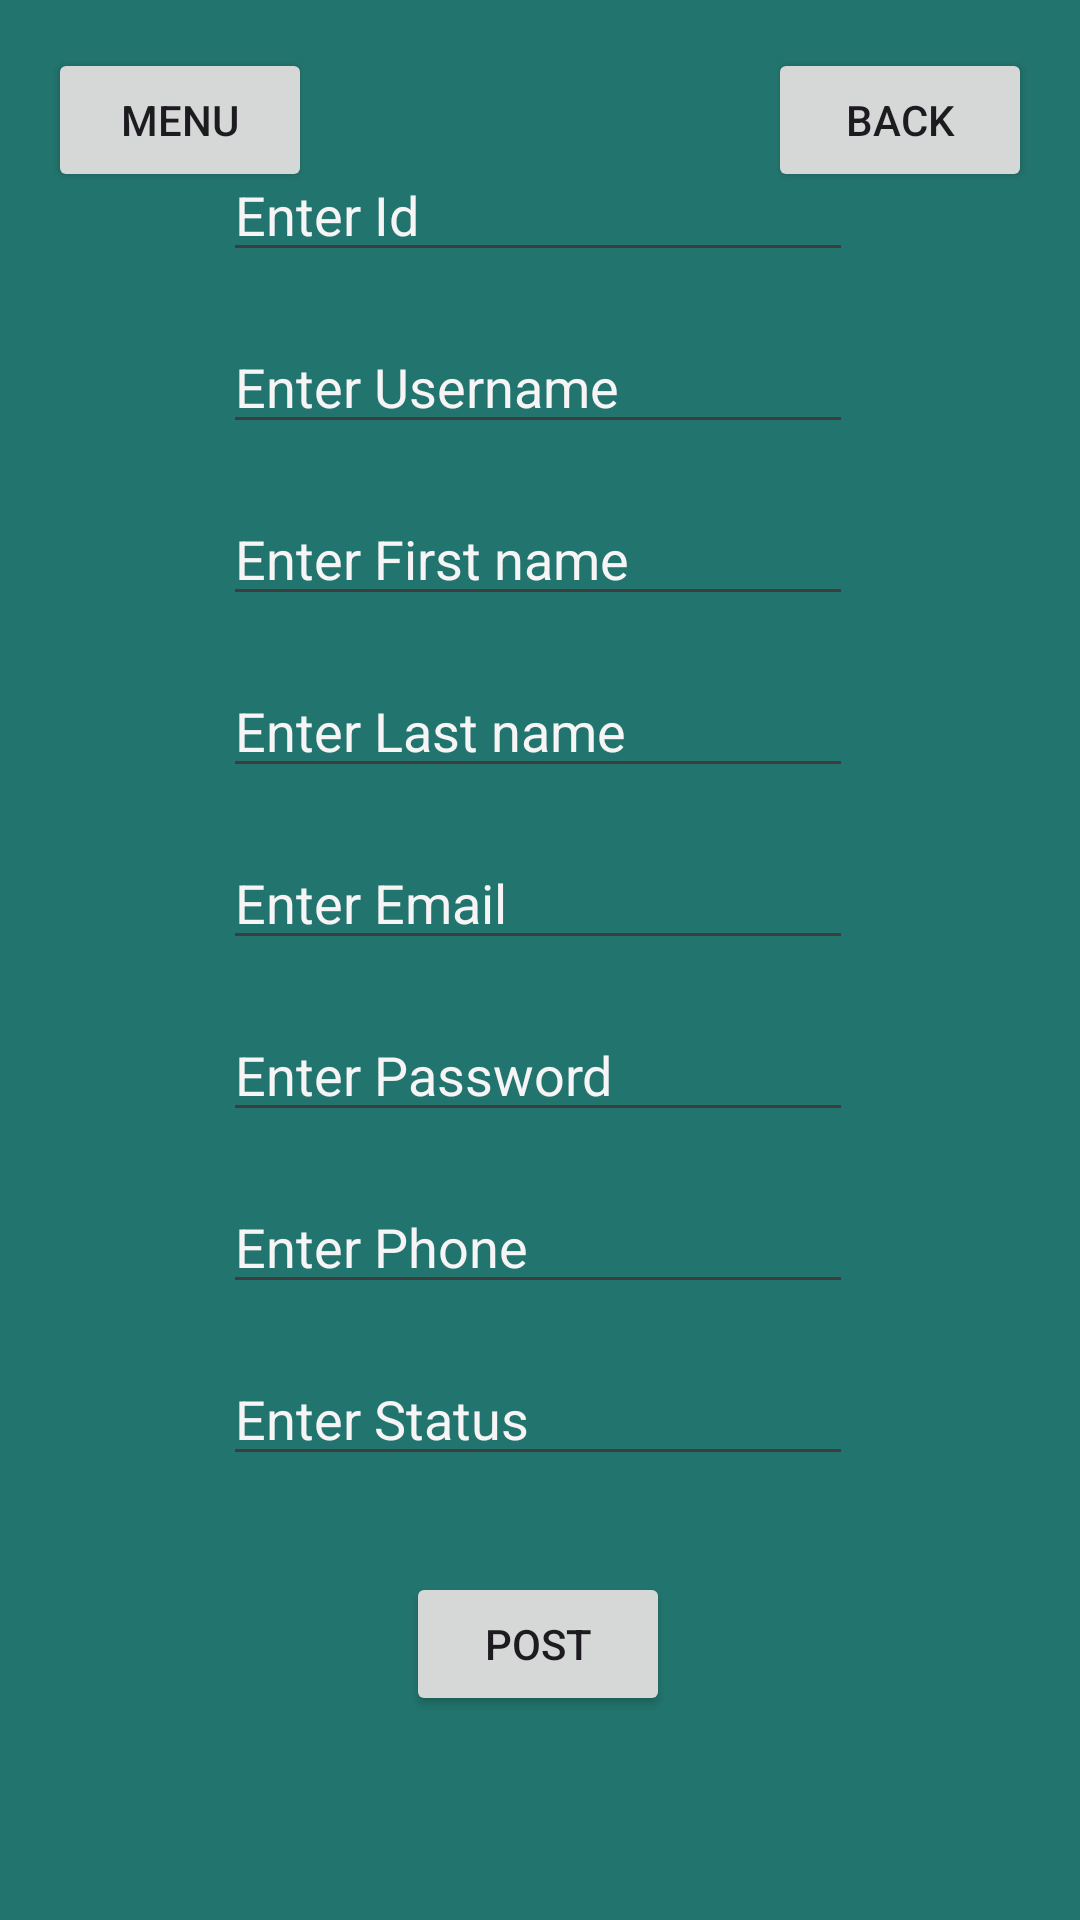

Android layout source for this screen:
<!-- AndroidManifest.xml: application theme Theme.PetStore_SlepcovaK -->
<!-- res/layout/activity_postuser.xml -->
<?xml version="1.0" encoding="utf-8"?>
<androidx.constraintlayout.widget.ConstraintLayout xmlns:android="http://schemas.android.com/apk/res/android"
    xmlns:app="http://schemas.android.com/apk/res-auto"
    xmlns:tools="http://schemas.android.com/tools"
    android:layout_width="match_parent"
    android:layout_height="match_parent"
    android:background="#22756E">

    <Button
        android:id="@+id/btnUserMenu"
        android:layout_width="wrap_content"
        android:layout_height="wrap_content"
        android:layout_marginStart="16dp"
        android:layout_marginTop="16dp"
        android:onClick="Menu"
        android:text="Menu"
        app:layout_constraintStart_toStartOf="parent"
        app:layout_constraintTop_toTopOf="parent" />

    <Button
        android:id="@+id/btnUserFInd"
        android:layout_width="wrap_content"
        android:layout_height="wrap_content"
        android:layout_marginTop="16dp"
        android:layout_marginEnd="16dp"
        android:onClick="Back"
        android:text="Back"
        app:layout_constraintEnd_toEndOf="parent"
        app:layout_constraintTop_toTopOf="parent" />

    <Button
        android:id="@+id/btnUserPost"
        android:layout_width="wrap_content"
        android:layout_height="wrap_content"
        android:layout_marginBottom="68dp"
        android:onClick="Post"
        android:text="Post"
        app:layout_constraintBottom_toBottomOf="parent"
        app:layout_constraintEnd_toEndOf="parent"
        app:layout_constraintHorizontal_bias="0.498"
        app:layout_constraintStart_toStartOf="parent" />

    <EditText
        android:id="@+id/edUserPostId"
        android:layout_width="wrap_content"
        android:layout_height="wrap_content"
        android:layout_marginBottom="16dp"
        android:backgroundTint="#3E3C3C"
        android:drawableTint="#FFFFFF"
        android:ems="10"
        android:hint="Enter Id"
        android:inputType="number"
        android:textColorHint="#F6F4F4"
        app:layout_constraintBottom_toTopOf="@+id/edUserPostUsername"
        app:layout_constraintEnd_toEndOf="@+id/edUserPostUsername"
        app:layout_constraintStart_toStartOf="@+id/edUserPostUsername" />

    <EditText
        android:id="@+id/edUserPostUsername"
        android:layout_width="wrap_content"
        android:layout_height="wrap_content"
        android:layout_marginBottom="16dp"
        android:backgroundTint="#3E3C3C"
        android:ems="10"
        android:hint="Enter Username"
        android:inputType="text"
        android:textColorHint="#F6F4F4"
        app:layout_constraintBottom_toTopOf="@+id/edUserPostFirstName"
        app:layout_constraintEnd_toEndOf="@+id/edUserPostFirstName"
        app:layout_constraintStart_toStartOf="@+id/edUserPostFirstName" />

    <EditText
        android:id="@+id/edUserPostFirstName"
        android:layout_width="wrap_content"
        android:layout_height="wrap_content"
        android:layout_marginBottom="16dp"
        android:backgroundTint="#3E3C3C"
        android:ems="10"
        android:hint="Enter First name"
        android:inputType="text"
        android:textColorHint="#F6F4F4"
        app:layout_constraintBottom_toTopOf="@+id/edUserPostLastName"
        app:layout_constraintEnd_toEndOf="@+id/edUserPostLastName"
        app:layout_constraintStart_toStartOf="@+id/edUserPostLastName" />

    <EditText
        android:id="@+id/edUserPostLastName"
        android:layout_width="wrap_content"
        android:layout_height="wrap_content"
        android:layout_marginBottom="16dp"
        android:backgroundTint="#3E3C3C"
        android:ems="10"
        android:hint="Enter Last name"
        android:inputType="text"
        android:textColorHint="#F6F4F4"
        app:layout_constraintBottom_toTopOf="@+id/edUserPostEmail"
        app:layout_constraintEnd_toEndOf="@+id/edUserPostEmail"
        app:layout_constraintStart_toStartOf="@+id/edUserPostEmail" />

    <EditText
        android:id="@+id/edUserPostEmail"
        android:layout_width="wrap_content"
        android:layout_height="wrap_content"
        android:layout_marginBottom="16dp"
        android:backgroundTint="#3E3C3C"
        android:ems="10"
        android:hint="Enter Email"
        android:inputType="text"
        android:textColorHint="#F6F4F4"
        app:layout_constraintBottom_toTopOf="@+id/edUserPostPassword"
        app:layout_constraintEnd_toEndOf="@+id/edUserPostPassword"
        app:layout_constraintStart_toStartOf="@+id/edUserPostPassword" />

    <EditText
        android:id="@+id/edUserPostPassword"
        android:layout_width="wrap_content"
        android:layout_height="wrap_content"
        android:layout_marginBottom="16dp"
        android:backgroundTint="#3E3C3C"
        android:ems="10"
        android:hint="Enter Password"
        android:inputType="text"
        android:textColorHint="#F6F4F4"
        app:layout_constraintBottom_toTopOf="@+id/edUserPostPhone"
        app:layout_constraintEnd_toEndOf="@+id/edUserPostPhone"
        app:layout_constraintStart_toStartOf="@+id/edUserPostPhone" />

    <EditText
        android:id="@+id/edUserPostPhone"
        android:layout_width="wrap_content"
        android:layout_height="wrap_content"
        android:layout_marginBottom="16dp"
        android:backgroundTint="#3E3C3C"
        android:ems="10"
        android:hint="Enter Phone"
        android:inputType="text"
        android:textColorHint="#F6F4F4"
        app:layout_constraintBottom_toTopOf="@+id/edUserPostStatus"
        app:layout_constraintEnd_toEndOf="@+id/edUserPostStatus"
        app:layout_constraintStart_toStartOf="@+id/edUserPostStatus" />

    <EditText
        android:id="@+id/edUserPostStatus"
        android:layout_width="wrap_content"
        android:layout_height="wrap_content"
        android:layout_marginBottom="32dp"
        android:backgroundTint="#3E3C3C"
        android:ems="10"
        android:hint="Enter Status"
        android:inputType="number"
        android:textColorHint="#F6F4F4"
        app:layout_constraintBottom_toTopOf="@+id/btnUserPost"
        app:layout_constraintEnd_toEndOf="@+id/btnUserPost"
        app:layout_constraintStart_toStartOf="@+id/btnUserPost" />

</androidx.constraintlayout.widget.ConstraintLayout>
<!-- resources referenced by this layout -->
<resources>
  <style name="Theme.PetStore_SlepcovaK" parent="Base.Theme.PetStore_SlepcovaK" />
  <style name="Base.Theme.PetStore_SlepcovaK" parent="Theme.Material3.DayNight.NoActionBar">
          
          
      </style>
</resources>
